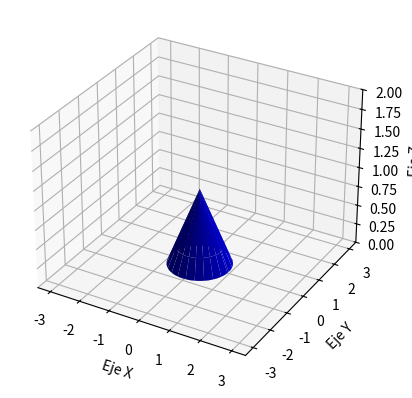

This figure's Python source:
from mpl_toolkits.mplot3d import axes3d
import matplotlib.pyplot as plt
import numpy as np


fig = plt.figure()
ax = fig.add_subplot(111,projection='3d')

# Set up the grid in polar
theta = np.linspace(0,2*np.pi,90)
r = np.linspace(0,3,50)
T, R = np.meshgrid(theta, r)

# Then calculate X, Y, and Z
X = R * np.cos(T)
Y = R * np.sin(T)
Z = (np.sqrt(X**2 + Y**2) - 1)*-1
print("z1:"+repr(Z)+"\nz2"+repr(np.sqrt(X**2 + Y**2) - 1))
# Set the Z values outside your range to NaNs so they aren't plotted
Z[Z < 0] = np.nan
Z[Z > 2.1] = np.nan
ax.plot_surface(X, Y, Z,  rstride=4, cstride=4, color='b')

ax.set_zlim(0,2)

ax.set_xlabel('Eje X')
ax.set_ylabel('Eje Y')
ax.set_zlabel('Eje Z')

plt.show()
